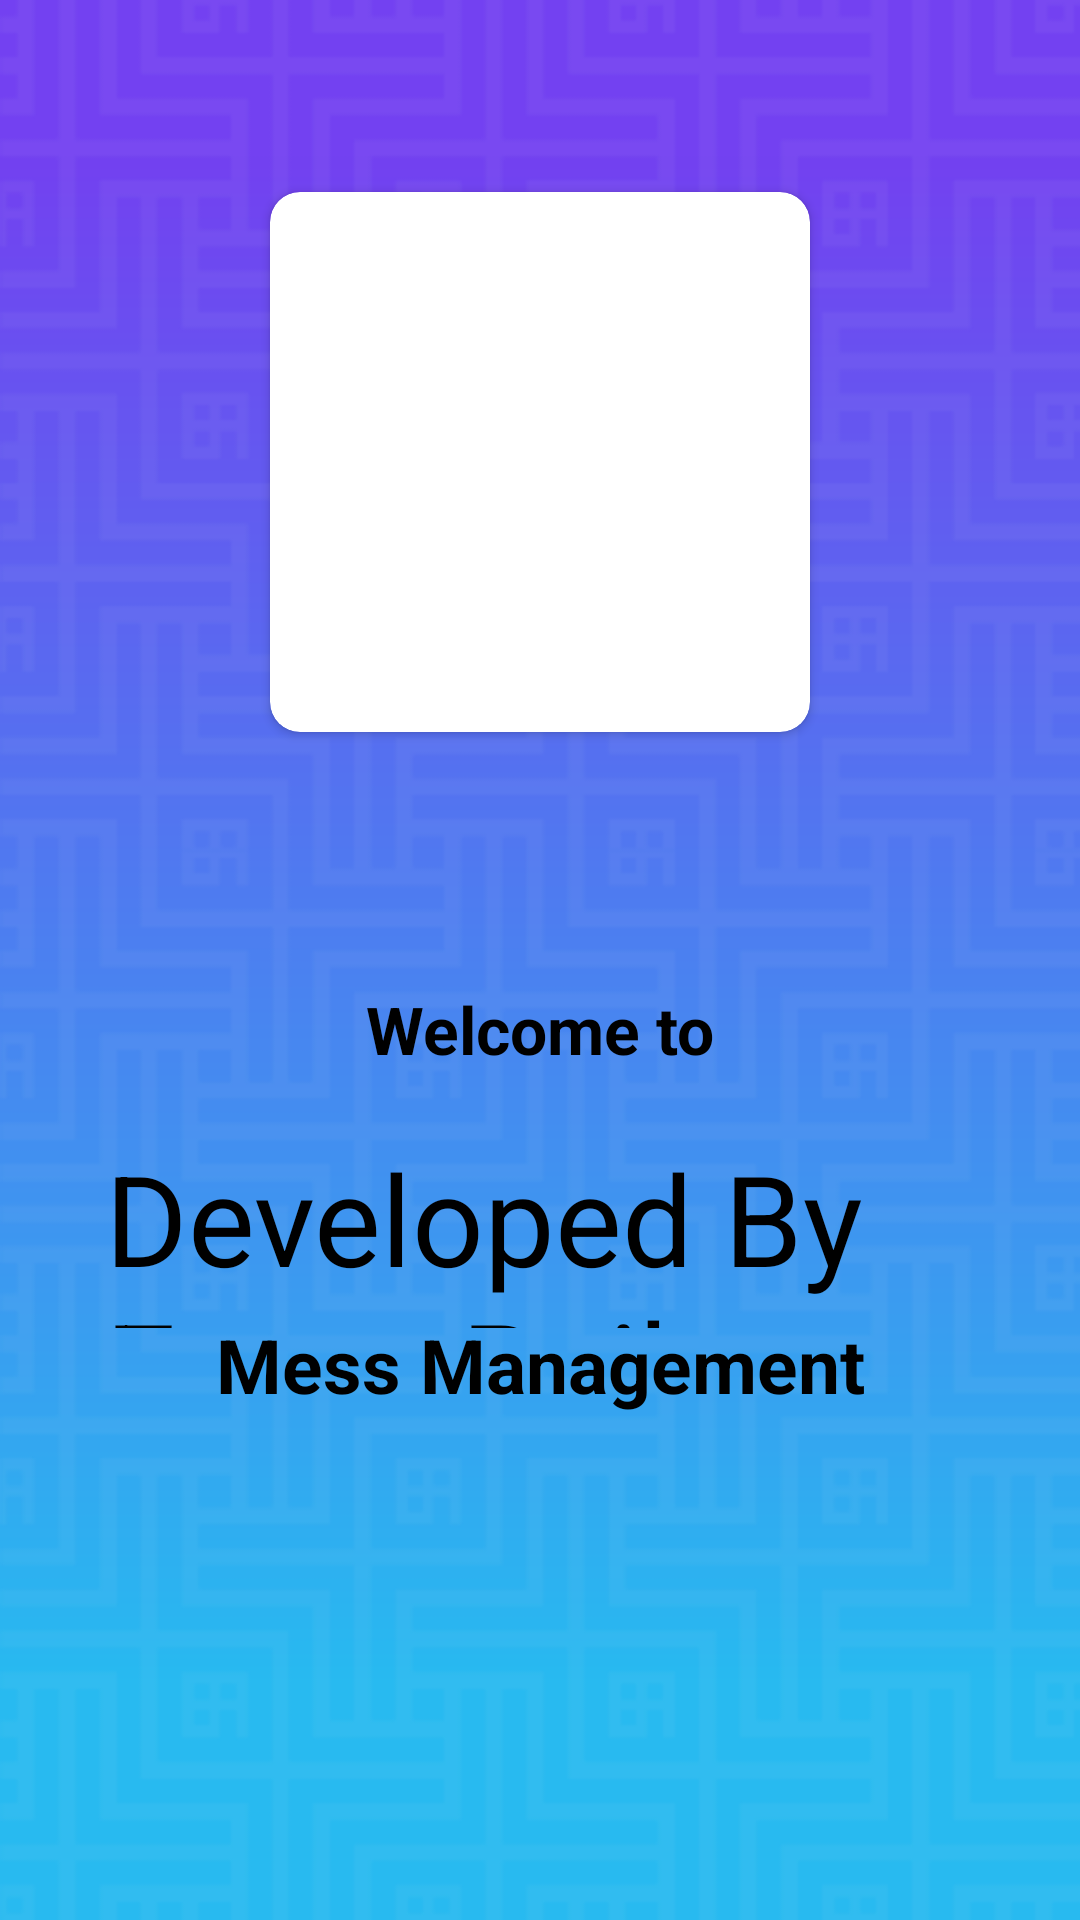

Android layout source for this screen:
<!-- AndroidManifest.xml: application theme Theme.MessManagement -->
<!-- res/layout/activity_splash.xml -->
<?xml version="1.0" encoding="utf-8"?>
<LinearLayout xmlns:android="http://schemas.android.com/apk/res/android"
    xmlns:app="http://schemas.android.com/apk/res-auto"
    xmlns:tools="http://schemas.android.com/tools"
    android:layout_width="match_parent"
    android:layout_height="match_parent"
    android:background="@drawable/background_splash_screen"
    android:orientation="vertical"
    tools:context=".view.homepage.SplashActivity">

    <LinearLayout
        android:layout_width="match_parent"
        android:layout_height="0dp"
        android:layout_gravity="center"
        android:layout_weight="4.5"
        android:gravity="center">


        <androidx.cardview.widget.CardView
            android:layout_width="@dimen/spash_screen_icon_image_height_base"
            android:layout_height="@dimen/spash_screen_icon_image_height_base"
            android:layout_gravity="center"
            android:layout_marginTop="@dimen/margin_10"
            app:cardCornerRadius="@dimen/margin_10">

            <ImageView
                android:id="@+id/iv_bank_asia_icon"
                android:layout_width="match_parent"
                android:layout_height="match_parent"

                android:scaleType="fitXY"
                android:src="@drawable/ic_launcher_background" />
        </androidx.cardview.widget.CardView>
    </LinearLayout>

    <LinearLayout
        android:layout_width="match_parent"
        android:layout_height="0dp"
        android:layout_gravity="center"
        android:layout_weight="3.5"
        android:gravity="center_vertical"
        android:orientation="vertical">

        <TextView
            android:id="@+id/tv_splash_welcome"
            android:layout_width="match_parent"
            android:layout_height="wrap_content"
            android:layout_gravity="center"
            android:layout_marginBottom="20dp"
            android:gravity="center"
            android:text="@string/splash_welcome"
            android:textAlignment="center"
            android:textAppearance="@style/TextAppearance.AppCompat.Large"
            android:textColor="@android:color/black"
            android:textStyle="bold" />

        <LinearLayout
            android:layout_width="match_parent"
            android:layout_height="65dp"
            android:layout_gravity="center"
            android:gravity="center"
            android:orientation="horizontal">

            <LinearLayout
                android:layout_width="wrap_content"
                android:layout_height="match_parent"
                android:layout_gravity="center"
                android:gravity="center"
                android:paddingRight="@dimen/padding_5">

                <ImageView
                    android:id="@+id/iv_bank_asia"
                    android:layout_width="30dp"
                    android:layout_height="30dp"
                    android:scaleType="fitXY"
                    android:src="@drawable/ic_launcher_background" />

            </LinearLayout>

            <LinearLayout
                android:layout_width="wrap_content"
                android:layout_height="match_parent"
                android:layout_gravity="center"
                android:gravity="center">

                <TextView
                    android:id="@+id/by_bank_asia"
                    android:layout_width="match_parent"
                    android:layout_height="match_parent"
                    android:text="@string/splash_by_emon_raihan"
                    android:textColor="@android:color/black"
                    android:textSize="42sp" />
            </LinearLayout>


        </LinearLayout>


        <TextView
            android:id="@+id/tv_smarpt_app"
            android:layout_width="match_parent"
            android:layout_height="wrap_content"
            android:layout_gravity="center"
            android:layout_marginTop="-5dp"
            android:gravity="center"
            android:text="@string/app_name"
            android:textAlignment="center"
            android:textColor="@android:color/black"
            android:textSize="25sp"
            android:textStyle="bold" />
    </LinearLayout>

    <LinearLayout
        android:layout_width="match_parent"
        android:layout_height="0dp"
        android:layout_gravity="center"
        android:layout_weight="2"
        android:gravity="center">

        <androidx.core.widget.ContentLoadingProgressBar
            android:id="@+id/prgressbar_id"
            style="@style/Widget.AppCompat.ProgressBar.Horizontal"
            android:layout_width="match_parent"
            android:layout_height="15dp"
            android:layout_alignParentBottom="true"
            android:layout_centerHorizontal="true"
            android:layout_centerVertical="true"
            android:layout_marginStart="40dp"
            android:layout_marginEnd="40dp"
            android:indeterminate="true"
            android:indeterminateDrawable="@drawable/custom_progress_bar_horizontal"
            android:theme="@style/Widget.AppCompat.ProgressBar.Horizontal" />
    </LinearLayout>

</LinearLayout>
<!-- resources referenced by this layout -->
<resources>
  <dimen name="margin_10">10dp</dimen>
  <dimen name="padding_5">5dp</dimen>
  <dimen name="spash_screen_icon_image_height_base">180dp</dimen>
  <!-- drawable background_splash_screen: png bitmap (drawable, 94699 bytes) -->
  <!-- drawable custom_progress_bar_horizontal (drawable) -->
  <?xml version="1.0" encoding="utf-8"?>
  <layer-list xmlns:android="http://schemas.android.com/apk/res/android">
      <item android:id="@+id/background">
          <shape>
              <gradient
                  android:angle="-90"
                  android:centerColor="@android:color/transparent"
                  android:endColor="@android:color/transparent"
                  android:startColor="@android:color/transparent" />
              <size
                  android:width="15dp"
                  android:height="15dp" />
              <corners android:radius="9dp" />
          </shape>
      </item>
      <item android:id="@+id/progress">
          <clip>
              <layer-list>
                  <item
                      android:bottom="3dp"
                      android:left="3dp"
                      android:right="3dp"
                      android:top="3dp">
                      <shape>
                          <gradient
                              android:angle="-90"
                              android:centerColor="@android:color/white"
                              android:endColor="@android:color/white"
                              android:startColor="@android:color/white" />
                          <corners android:radius="6dp" />
                      </shape>
  
                  </item>
              </layer-list>
          </clip>
      </item>
  </layer-list>
  <string name="app_name">Mess Management</string>
  <string name="splash_by_emon_raihan">Developed By Emon Raihan</string>
  <string name="splash_welcome">Welcome to</string>
  <style name="Theme.MessManagement" parent="Theme.MaterialComponents.DayNight.NoActionBar">
          
          <item name="colorPrimary">@color/colorPrimary</item>
          <item name="colorPrimaryVariant">@color/colorPrimaryDark</item>
          <item name="colorOnPrimary">@color/black</item>
          
          <item name="colorSecondary">@color/design_default_color_secondary_variant</item>
          <item name="colorSecondaryVariant">@color/design_default_color_secondary_variant</item>
          <item name="colorOnSecondary">@color/black</item>
          
          <item name="android:statusBarColor" tools:targetApi="l">?attr/colorPrimaryVariant</item>
          
      </style>
  <color name="colorPrimary">#5778F2</color>
  <color name="colorPrimaryDark">#5778F2</color>
  <color name="black">#0B0A0A</color>
</resources>
